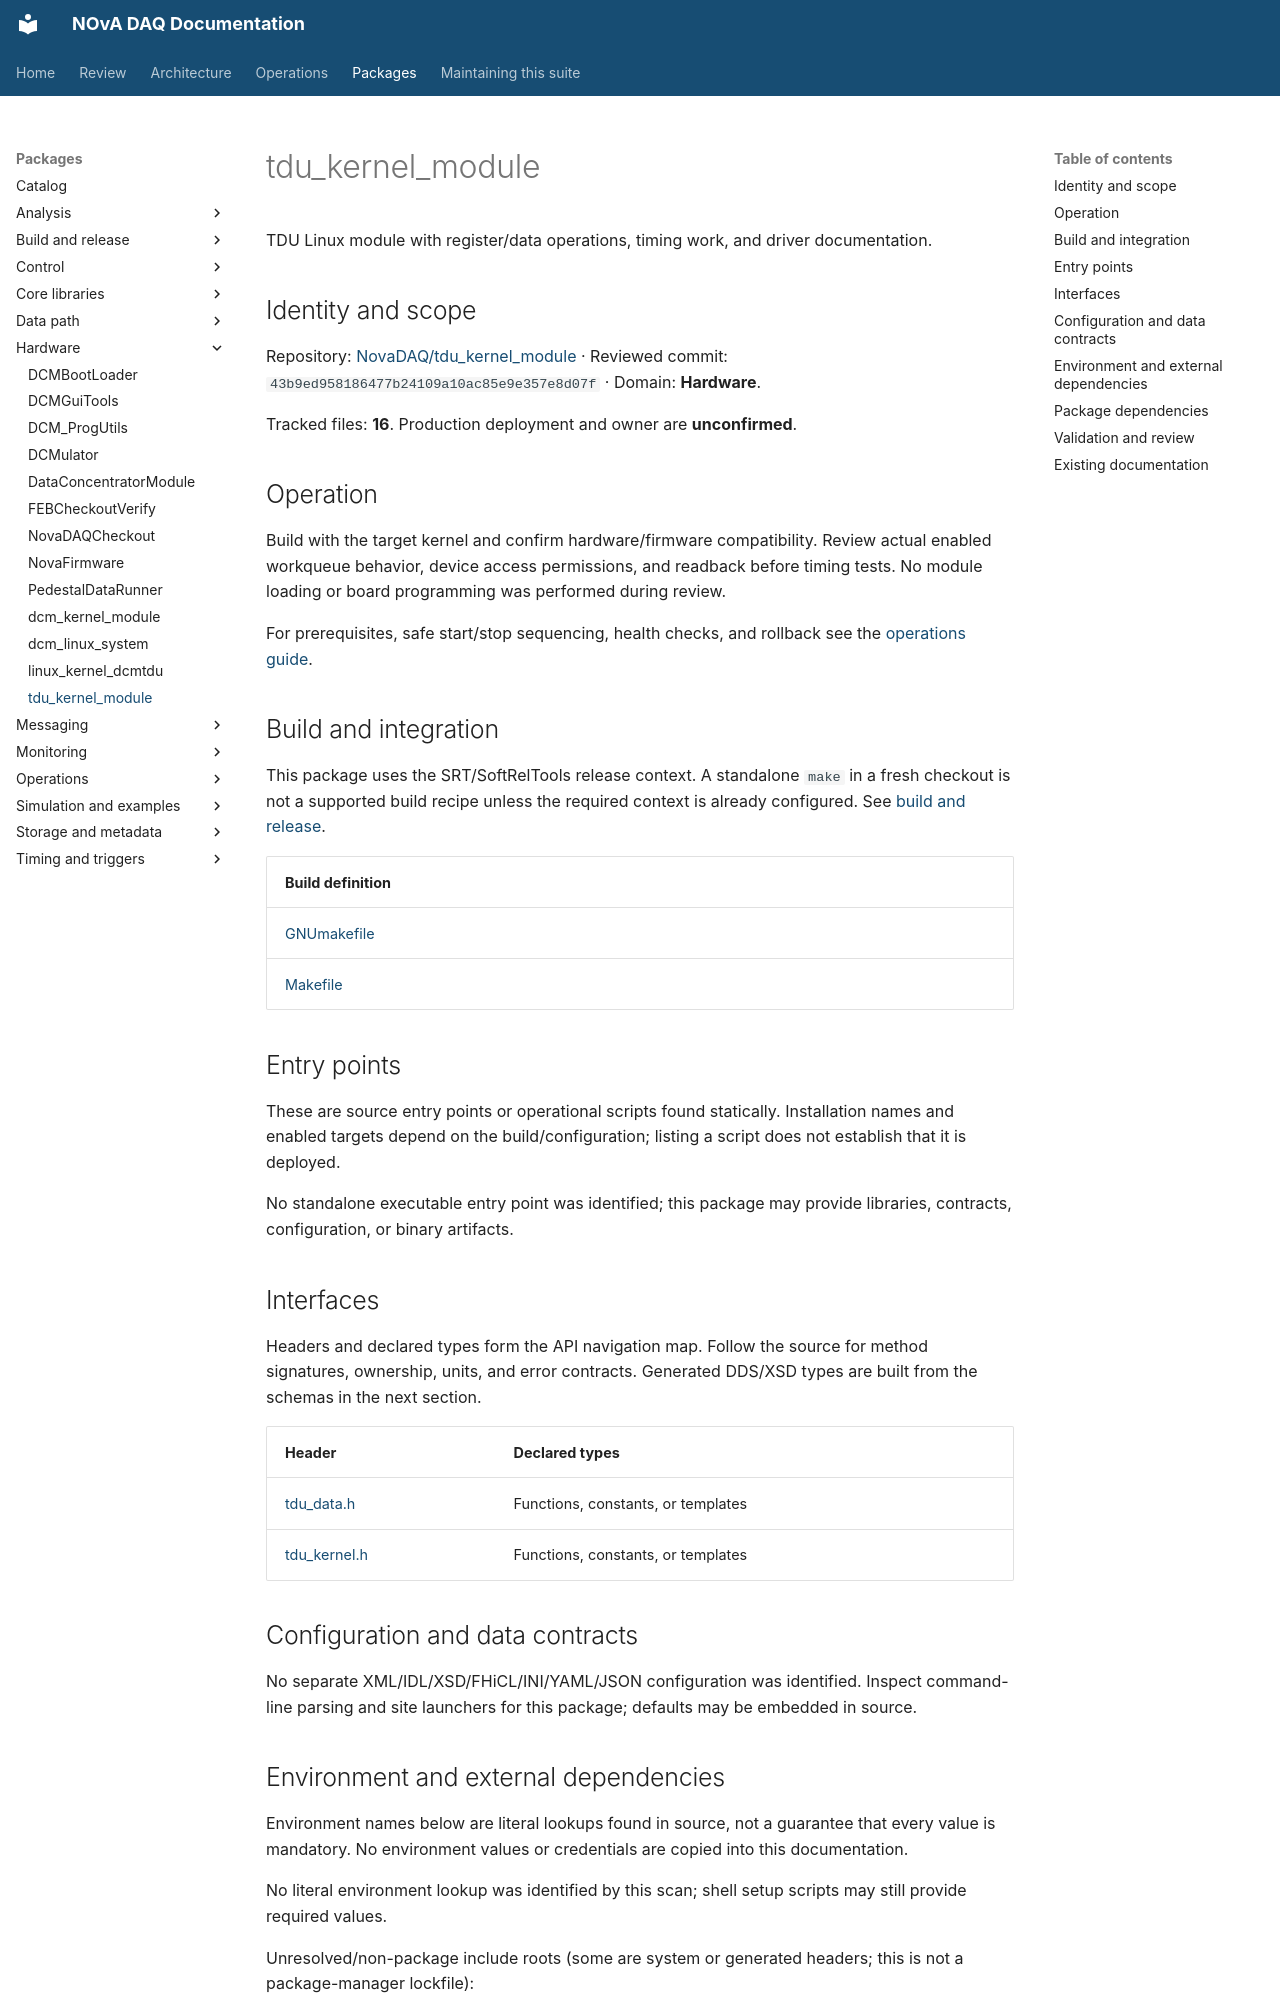

repository: NovaDAQ/novadaq-documentation · page: packages/tdu_kernel_module.html · generator: mkdocs

# tdu_kernel_module

TDU Linux module with register/data operations, timing work, and driver documentation.

## Identity and scope

Repository: [NovaDAQ/tdu_kernel_module](https://github.com/NovaDAQ/tdu_kernel_module) · Reviewed commit: `43b9ed958186477b24109a10ac85e9e357e8d07f` · Domain: **Hardware**.

Tracked files: **16**. Production deployment and owner are **unconfirmed**.

## Operation

Build with the target kernel and confirm hardware/firmware compatibility. Review actual enabled workqueue behavior, device access permissions, and readback before timing tests. No module loading or board programming was performed during review.

For prerequisites, safe start/stop sequencing, health checks, and rollback see the [operations guide](../operations/index.md).

## Build and integration

This package uses the SRT/SoftRelTools release context. A standalone `make` in a fresh checkout is not a supported build recipe unless the required context is already configured. See [build and release](../operations/build.md).

| Build definition |
| --- |
| [GNUmakefile](https://github.com/NovaDAQ/tdu_kernel_module/blob/43b9ed958186477b24109a10ac85e9e357e8d07f/GNUmakefile) |
| [Makefile](https://github.com/NovaDAQ/tdu_kernel_module/blob/43b9ed958186477b24109a10ac85e9e357e8d07f/Makefile) |


## Entry points

These are source entry points or operational scripts found statically. Installation names and enabled targets depend on the build/configuration; listing a script does not establish that it is deployed.

No standalone executable entry point was identified; this package may provide libraries, contracts, configuration, or binary artifacts.

## Interfaces

Headers and declared types form the API navigation map. Follow the source for method signatures, ownership, units, and error contracts. Generated DDS/XSD types are built from the schemas in the next section.

| Header | Declared types |
| --- | --- |
| [tdu_data.h](https://github.com/NovaDAQ/tdu_kernel_module/blob/43b9ed958186477b24109a10ac85e9e357e8d07f/tdu_data.h) | Functions, constants, or templates |
| [tdu_kernel.h](https://github.com/NovaDAQ/tdu_kernel_module/blob/43b9ed958186477b24109a10ac85e9e357e8d07f/tdu_kernel.h) | Functions, constants, or templates |


## Configuration and data contracts

No separate XML/IDL/XSD/FHiCL/INI/YAML/JSON configuration was identified. Inspect command-line parsing and site launchers for this package; defaults may be embedded in source.
